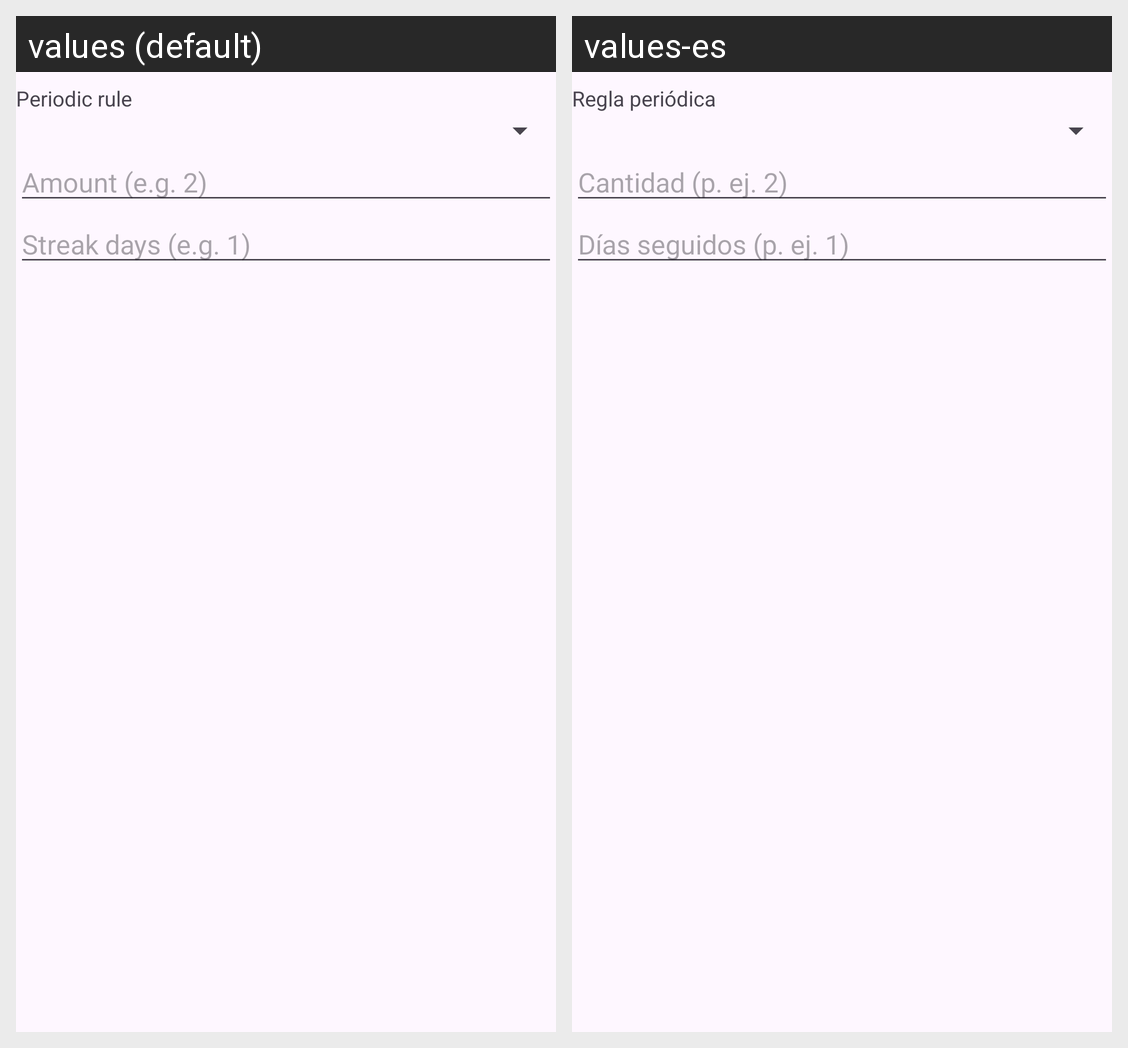

Here is an Android app screen in its default locale and in the app's own translations. Write out the translated-string differences for the strings that appear on this screen.
Android screen res/layout/view_typeinfo_periodic.xml rendered under 2 locales, left to right: values (default), values-es. Device: Nexus 5 (rendered at 1080×1920; each locale shown at half size, 540×960, under a caption strip naming it); theme Theme.ThothTasks.
Strings drawn on this screen, with the default value and each locale's value (text and hints the layout hard-codes, and strings that could not be matched under every locale, appear in the picture but are not listed):

typeinfo_periodic_title
  values: Periodic rule
  values-es: Regla periódica

typeinfo_periodic_amount_hint
  values: Amount (e.g. 2)
  values-es: Cantidad (p. ej. 2)

typeinfo_periodic_streak_hint
  values: Streak days (e.g. 1)
  values-es: Días seguidos (p. ej. 1)
